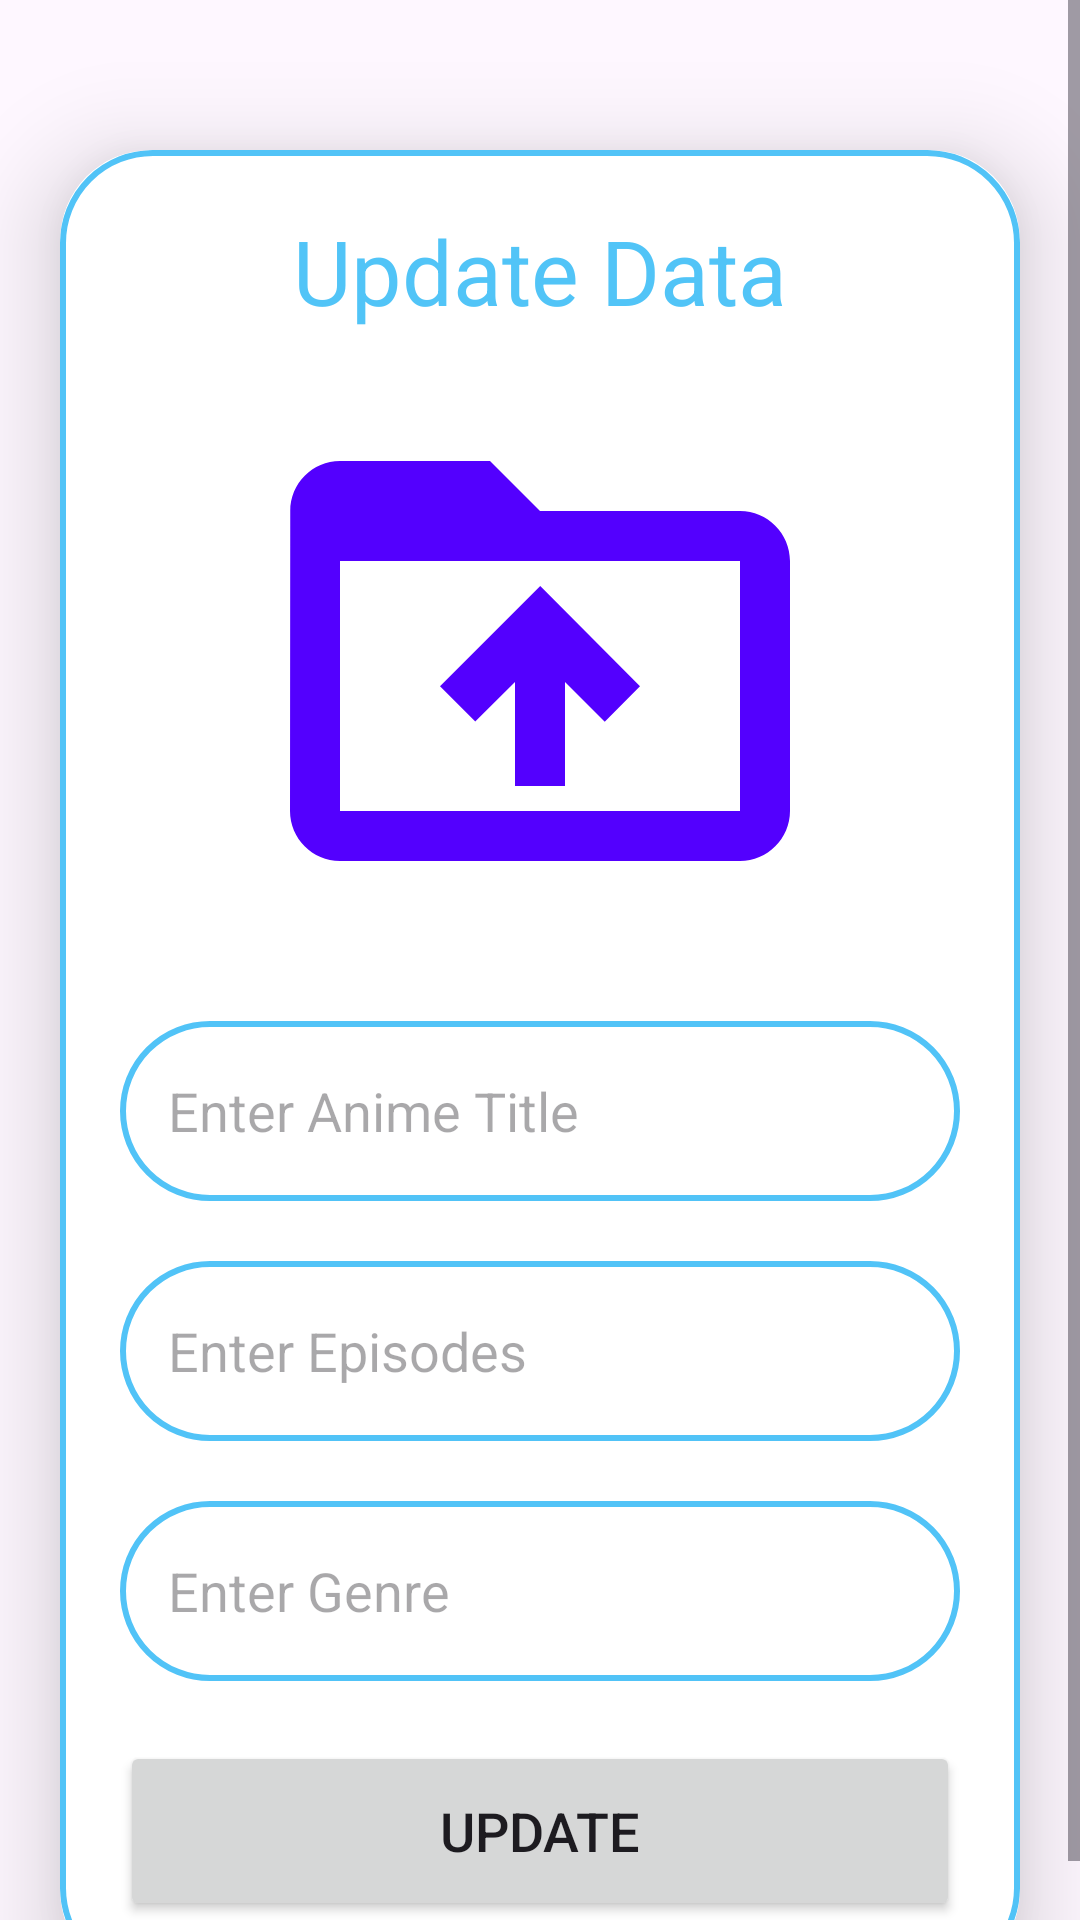

Write the Android layout XML for this screen, with the resource values it uses.
<!-- AndroidManifest.xml: application theme Theme.AniMix -->
<!-- res/layout/activity_update.xml -->
<?xml version="1.0" encoding="utf-8"?>
<ScrollView
    xmlns:android="http://schemas.android.com/apk/res/android"
    xmlns:app="http://schemas.android.com/apk/res-auto"
    xmlns:tools="http://schemas.android.com/tools"
    android:layout_width="match_parent"
    android:layout_height="match_parent"
    android:orientation="vertical"
    tools:context=".UpdateActivity">

    <androidx.cardview.widget.CardView
        android:layout_width="match_parent"
        android:layout_height="wrap_content"
        android:layout_marginTop="50dp"
        android:layout_marginEnd="20dp"
        android:layout_marginStart="20dp"
        app:cardCornerRadius="30dp"
        app:cardElevation="20dp">

        <LinearLayout
            android:layout_width="match_parent"
            android:layout_height="wrap_content"
            android:orientation="vertical"
            android:layout_gravity="center_horizontal"
            android:padding="20dp"
            android:background="@drawable/sky_blue_border">

            <TextView
                android:layout_width="match_parent"
                android:layout_height="wrap_content"
                android:text="Update Data"
                android:textSize="30sp"
                android:textAlignment="center"
                android:textColor="@color/sky_blue"/>

            <ImageView
                android:layout_width="match_parent"
                android:layout_height="200dp"
                android:src="@drawable/baseline_drive_folder_upload_24"
                android:id="@+id/updateImage"
                android:layout_marginTop="10dp"
                android:scaleType="fitCenter"/>

            <EditText
                android:layout_width="match_parent"
                android:layout_height="60dp"
                android:id="@+id/updateTopic"
                android:background="@drawable/sky_blue_border"
                android:layout_marginTop="20dp"
                android:padding="16dp"
                android:hint="Enter Anime Title"
                android:gravity="start|center_vertical"
                android:textColor="@color/sky_blue"/>

            <EditText
                android:layout_width="match_parent"
                android:layout_height="60dp"
                android:id="@+id/updateLang"
                android:background="@drawable/sky_blue_border"
                android:layout_marginTop="20dp"
                android:padding="16dp"
                android:hint="Enter Episodes"
                android:gravity="start|center_vertical"
                android:textColor="@color/sky_blue"/>

            <EditText
                android:layout_width="match_parent"
                android:layout_height="60dp"
                android:id="@+id/updateDesc"
                android:background="@drawable/sky_blue_border"
                android:layout_marginTop="20dp"
                android:padding="16dp"
                android:hint="Enter Genre"
                android:gravity="start|center_vertical"
                android:textColor="@color/sky_blue"/>

            <Button
                android:layout_width="match_parent"
                android:layout_height="60dp"
                android:text="Update"
                android:id="@+id/updateButton"
                android:textSize="18sp"
                android:layout_marginTop="20dp"
                app:cornerRadius = "20dp"/>
        </LinearLayout>
    </androidx.cardview.widget.CardView>

</ScrollView>
<!-- resources referenced by this layout -->
<resources>
  <color name="sky_blue">#B003A9F4</color>
  <!-- drawable baseline_drive_folder_upload_24 (drawable) -->
  <vector android:height="24dp" android:tint="#5300FE"
      android:viewportHeight="24" android:viewportWidth="24"
      android:width="24dp" xmlns:android="http://schemas.android.com/apk/res/android">
      <path android:fillColor="@android:color/white" android:pathData="M20,6h-8l-2,-2L4,4c-1.1,0 -1.99,0.9 -1.99,2L2,18c0,1.1 0.9,2 2,2h16c1.1,0 2,-0.9 2,-2L22,8c0,-1.1 -0.9,-2 -2,-2zM20,18L4,18L4,8h16v10zM8,13.01l1.41,1.41L11,12.84L11,17h2v-4.16l1.59,1.59L16,13.01 12.01,9 8,13.01z"/>
  </vector>
  <!-- drawable sky_blue_border (drawable) -->
  <?xml version="1.0" encoding="utf-8"?>
  <shape xmlns:android="http://schemas.android.com/apk/res/android"
      android:shape="rectangle">
  
      <stroke
          android:width="2dp"
          android:color="@color/sky_blue"/>
  
      <corners
          android:radius="30dp"/>
  
  </shape>
  <style name="Theme.AniMix" parent="Base.Theme.AniMix" />
  <style name="Base.Theme.AniMix" parent="Theme.Material3.DayNight.NoActionBar">
          
           <item name="colorPrimary">@color/sky_blue</item>
          <item name="colorPrimaryVariant">@color/sky_blue</item>
      </style>
</resources>
